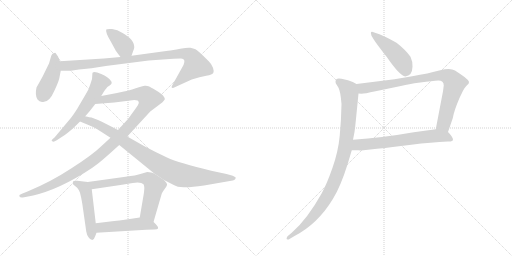
t = 0.00 s
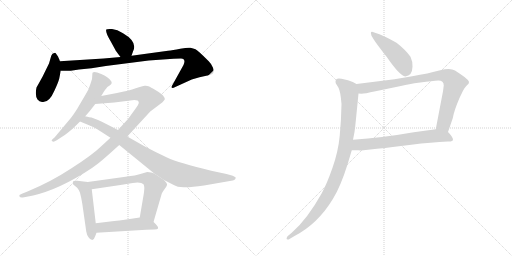
t = 2.12 s
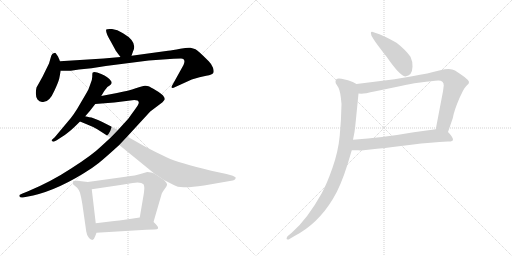
t = 4.24 s
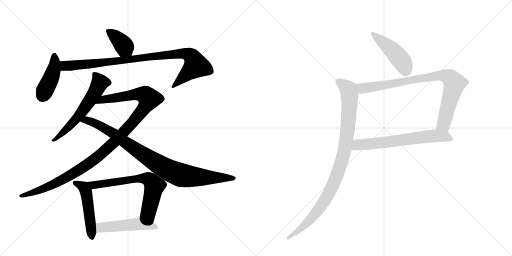
t = 6.36 s
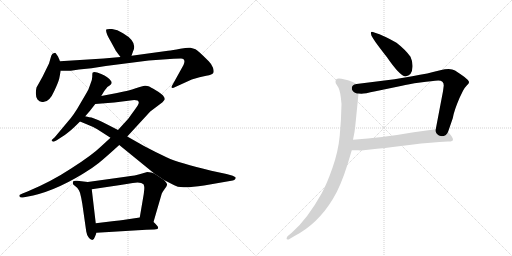
t = 8.47 s
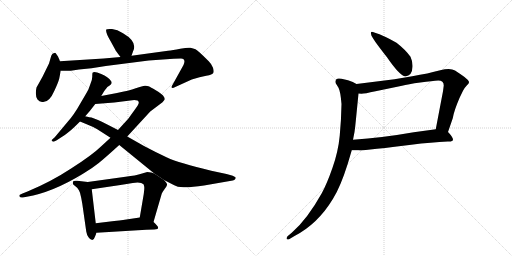
t = 10.59 s

The animated SVG that drew these frames (rendered in a browser with its animation timeline set to each time). Animation: 13 CSS @keyframes rules; one cycle of 10.59 s.

<svg version="1.1" viewBox="0 0 2048 1024" xmlns="http://www.w3.org/2000/svg">
  <g stroke="lightgray" stroke-dasharray="1,1" stroke-width="1" transform="scale(4, 4)">
    <line x1="0" y1="0" x2="256" y2="256"></line>
    <line x1="256" y1="0" x2="0" y2="256"></line>
    <line x1="128" y1="0" x2="128" y2="256"></line>
    <line x1="0" y1="128" x2="256" y2="128"></line>
    <line x1="256" y1="0" x2="512" y2="256"></line>
    <line x1="512" y1="0" x2="256" y2="256"></line>
    <line x1="384" y1="0" x2="384" y2="256"></line>
    <line x1="256" y1="128" x2="512" y2="128"></line>
  </g>
<g transform="scale(1, -1) translate(0, -850)">
   <style type="text/css">
    @keyframes keyframes0 {
      from {
       stroke: black;
       stroke-dashoffset: 385;
       stroke-width: 128;
       }
       56% {
       animation-timing-function: step-end;
       stroke: black;
       stroke-dashoffset: 0;
       stroke-width: 128;
       }
       to {
       stroke: black;
       stroke-width: 1024;
       }
       }
       #make-me-a-hanzi-animation-0 {
         animation: keyframes0 0.563314s both;
         animation-delay: 0.000000s;
         animation-timing-function: linear;
       }
    @keyframes keyframes1 {
      from {
       stroke: black;
       stroke-dashoffset: 423;
       stroke-width: 128;
       }
       58% {
       animation-timing-function: step-end;
       stroke: black;
       stroke-dashoffset: 0;
       stroke-width: 128;
       }
       to {
       stroke: black;
       stroke-width: 1024;
       }
       }
       #make-me-a-hanzi-animation-1 {
         animation: keyframes1 0.594238s both;
         animation-delay: 0.563314s;
         animation-timing-function: linear;
       }
    @keyframes keyframes2 {
      from {
       stroke: black;
       stroke-dashoffset: 949;
       stroke-width: 128;
       }
       76% {
       animation-timing-function: step-end;
       stroke: black;
       stroke-dashoffset: 0;
       stroke-width: 128;
       }
       to {
       stroke: black;
       stroke-width: 1024;
       }
       }
       #make-me-a-hanzi-animation-2 {
         animation: keyframes2 1.022298s both;
         animation-delay: 1.157552s;
         animation-timing-function: linear;
       }
    @keyframes keyframes3 {
      from {
       stroke: black;
       stroke-dashoffset: 596;
       stroke-width: 128;
       }
       66% {
       animation-timing-function: step-end;
       stroke: black;
       stroke-dashoffset: 0;
       stroke-width: 128;
       }
       to {
       stroke: black;
       stroke-width: 1024;
       }
       }
       #make-me-a-hanzi-animation-3 {
         animation: keyframes3 0.735026s both;
         animation-delay: 2.179850s;
         animation-timing-function: linear;
       }
    @keyframes keyframes4 {
      from {
       stroke: black;
       stroke-dashoffset: 1132;
       stroke-width: 128;
       }
       79% {
       animation-timing-function: step-end;
       stroke: black;
       stroke-dashoffset: 0;
       stroke-width: 128;
       }
       to {
       stroke: black;
       stroke-width: 1024;
       }
       }
       #make-me-a-hanzi-animation-4 {
         animation: keyframes4 1.171224s both;
         animation-delay: 2.914876s;
         animation-timing-function: linear;
       }
    @keyframes keyframes5 {
      from {
       stroke: black;
       stroke-dashoffset: 922;
       stroke-width: 128;
       }
       75% {
       animation-timing-function: step-end;
       stroke: black;
       stroke-dashoffset: 0;
       stroke-width: 128;
       }
       to {
       stroke: black;
       stroke-width: 1024;
       }
       }
       #make-me-a-hanzi-animation-5 {
         animation: keyframes5 1.000326s both;
         animation-delay: 4.086100s;
         animation-timing-function: linear;
       }
    @keyframes keyframes6 {
      from {
       stroke: black;
       stroke-dashoffset: 498;
       stroke-width: 128;
       }
       62% {
       animation-timing-function: step-end;
       stroke: black;
       stroke-dashoffset: 0;
       stroke-width: 128;
       }
       to {
       stroke: black;
       stroke-width: 1024;
       }
       }
       #make-me-a-hanzi-animation-6 {
         animation: keyframes6 0.655273s both;
         animation-delay: 5.086426s;
         animation-timing-function: linear;
       }
    @keyframes keyframes7 {
      from {
       stroke: black;
       stroke-dashoffset: 674;
       stroke-width: 128;
       }
       69% {
       animation-timing-function: step-end;
       stroke: black;
       stroke-dashoffset: 0;
       stroke-width: 128;
       }
       to {
       stroke: black;
       stroke-width: 1024;
       }
       }
       #make-me-a-hanzi-animation-7 {
         animation: keyframes7 0.798503s both;
         animation-delay: 5.741699s;
         animation-timing-function: linear;
       }
    @keyframes keyframes8 {
      from {
       stroke: black;
       stroke-dashoffset: 495;
       stroke-width: 128;
       }
       62% {
       animation-timing-function: step-end;
       stroke: black;
       stroke-dashoffset: 0;
       stroke-width: 128;
       }
       to {
       stroke: black;
       stroke-width: 1024;
       }
       }
       #make-me-a-hanzi-animation-8 {
         animation: keyframes8 0.652832s both;
         animation-delay: 6.540202s;
         animation-timing-function: linear;
       }
    @keyframes keyframes9 {
      from {
       stroke: black;
       stroke-dashoffset: 459;
       stroke-width: 128;
       }
       60% {
       animation-timing-function: step-end;
       stroke: black;
       stroke-dashoffset: 0;
       stroke-width: 128;
       }
       to {
       stroke: black;
       stroke-width: 1024;
       }
       }
       #make-me-a-hanzi-animation-9 {
         animation: keyframes9 0.623535s both;
         animation-delay: 7.193034s;
         animation-timing-function: linear;
       }
    @keyframes keyframes10 {
      from {
       stroke: black;
       stroke-dashoffset: 856;
       stroke-width: 128;
       }
       74% {
       animation-timing-function: step-end;
       stroke: black;
       stroke-dashoffset: 0;
       stroke-width: 128;
       }
       to {
       stroke: black;
       stroke-width: 1024;
       }
       }
       #make-me-a-hanzi-animation-10 {
         animation: keyframes10 0.946615s both;
         animation-delay: 7.816569s;
         animation-timing-function: linear;
       }
    @keyframes keyframes11 {
      from {
       stroke: black;
       stroke-dashoffset: 657;
       stroke-width: 128;
       }
       68% {
       animation-timing-function: step-end;
       stroke: black;
       stroke-dashoffset: 0;
       stroke-width: 128;
       }
       to {
       stroke: black;
       stroke-width: 1024;
       }
       }
       #make-me-a-hanzi-animation-11 {
         animation: keyframes11 0.784668s both;
         animation-delay: 8.763184s;
         animation-timing-function: linear;
       }
    @keyframes keyframes12 {
      from {
       stroke: black;
       stroke-dashoffset: 975;
       stroke-width: 128;
       }
       76% {
       animation-timing-function: step-end;
       stroke: black;
       stroke-dashoffset: 0;
       stroke-width: 128;
       }
       to {
       stroke: black;
       stroke-width: 1024;
       }
       }
       #make-me-a-hanzi-animation-12 {
         animation: keyframes12 1.043457s both;
         animation-delay: 9.547852s;
         animation-timing-function: linear;
       }
</style>
<path d="M 526 627 L 532 644 Q 552 682 492 717 Q 469 732 448 734 Q 427 735 425 732 Q 421 721 442 686 L 460 653 Q 463 646 482 622 C 501 598 516 599 526 627 Z" fill="lightgray"></path> 
<path d="M 240 605 L 232 624 L 223 637 Q 222 640 217 638 Q 209 638 205 627 L 196 596 L 170 543 L 146 500 Q 139 469 150 452 Q 157 443 168 442 Q 196 437 218 488 Q 233 520 237 536 L 243 567 L 240 605 Z" fill="lightgray"></path> 
<path d="M 482 622 L 415 616 L 240 605 C 210 603 213 567 243 567 L 283 567 L 316 572 L 366 577 L 423 586 L 595 608 L 694 615 Q 703 616 724 616 Q 745 615 734 590 L 693 516 Q 684 501 687 500 Q 689 496 701 502 L 767 532 Q 800 543 825 547 Q 850 551 853 558 Q 857 564 852 579 Q 847 593 835 605 Q 792 648 782 653 Q 773 657 762 659 Q 752 661 721 655 Q 690 649 672 647 L 526 627 L 482 622 Z" fill="lightgray"></path> 
<path d="M 405 466 L 417 486 Q 429 502 431 503 L 440 509 Q 451 517 444 526 Q 433 543 405 554 Q 378 565 371 560 Q 369 558 369 547 Q 370 535 363 518 L 354 493 Q 352 488 323 439 Q 295 389 270 362 L 219 301 L 209 292 Q 204 289 208 286 Q 212 282 217 284 L 227 289 Q 267 315 276 323 Q 286 330 320 364 L 341 385 L 360 407 L 381 434 L 405 466 Z" fill="lightgray"></path> 
<path d="M 442 299 L 405 265 Q 369 230 286 177 Q 204 123 110 84 L 90 76 Q 79 71 78 70 Q 77 68 78 64 Q 80 59 91 60 L 107 63 Q 209 80 332 155 Q 369 177 395 198 Q 421 219 477 270 L 509 304 L 601 404 L 650 441 L 659 452 Q 659 460 652 468 Q 645 476 623 489 Q 602 502 594 505 Q 587 508 579 507 Q 571 506 543 497 Q 516 487 468 478 L 405 466 C 376 460 351 432 381 434 L 457 440 L 537 450 Q 544 450 550 448 Q 553 447 555 441 Q 557 435 539 411 L 513 375 L 472 330 L 442 299 Z" fill="lightgray"></path> 
<path d="M 389 333 L 442 299 L 477 270 L 617 156 L 656 130 L 693 111 Q 709 101 735 101 Q 762 100 816 108 L 931 128 Q 938 129 941 134 Q 944 138 942 141 Q 940 143 931 147 L 906 154 L 845 167 Q 716 198 668 220 Q 621 242 576 266 L 509 304 L 472 330 L 435 349 Q 413 361 392 370 L 366 380 Q 346 383 341 385 C 312 391 292 375 320 364 L 349 352 Q 370 344 389 333 Z" fill="lightgray"></path> 
<path d="M 351 122 L 309 127 Q 304 128 295 126 Q 289 124 293 112 L 305 102 Q 312 98 320 79 Q 326 56 329 36 L 345 -76 Q 347 -89 354 -99 Q 361 -110 369 -110 Q 377 -108 381 -94 L 386 -81 L 383 -43 L 367 93 C 364 120 364 120 351 122 Z" fill="lightgray"></path> 
<path d="M 617 156 L 605 160 L 589 162 L 558 153 Q 547 149 502 143 L 351 122 C 321 118 337 89 367 93 L 475 109 Q 498 112 531 118 Q 564 123 574 113 Q 577 107 577 102 Q 578 96 575 74 L 559 -20 C 554 -50 606 -67 614 -38 L 646 72 Q 646 75 651 83 L 660 96 Q 666 104 668 110 Q 670 116 656 130 L 617 156 Z" fill="lightgray"></path> 
<path d="M 386 -81 L 585 -69 Q 595 -68 617 -68 Q 643 -68 626 -50 Q 619 -42 614 -38 C 592 -18 589 -16 559 -20 L 492 -30 Q 480 -32 457 -34 L 383 -43 C 353 -47 356 -83 386 -81 Z" fill="lightgray"></path> 
<path d="M 1586 679 Q 1538 707 1497 720 Q 1479 728 1485 711 Q 1485 701 1548 621 Q 1599 547 1621 544 Q 1649 547 1650 583 Q 1651 604 1642 623 Q 1621 652 1586 679 Z" fill="lightgray"></path> 
<path d="M 1792 322 L 1811 377 Q 1816 407 1838 458 L 1852 487 Q 1858 499 1867 508 Q 1877 516 1876 522 Q 1876 528 1858 542 Q 1840 555 1820 568 Q 1801 580 1761 569 Q 1713 556 1649 545 L 1578 533 L 1426 514 C 1396 510 1404 477 1434 476 L 1446 475 Q 1457 475 1502 485 L 1608 507 Q 1631 513 1681 520 Q 1731 527 1753 528 Q 1775 528 1775 508 L 1772 485 L 1743 333 C 1737 304 1782 294 1792 322 Z" fill="lightgray"></path> 
<path d="M 1407 249 L 1433 249 Q 1439 248 1454 249 L 1508 255 Q 1542 258 1571 262 L 1645 271 Q 1726 281 1791 284 Q 1812 283 1812 291 Q 1812 302 1792 322 C 1777 338 1773 337 1743 333 L 1655 321 Q 1530 299 1412 291 C 1382 289 1377 249 1407 249 Z" fill="lightgray"></path> 
<path d="M 1342 523 Q 1342 517 1346 512 L 1354 499 Q 1362 484 1366 434 Q 1365 372 1359 308 Q 1353 244 1330 179 Q 1307 113 1287 77 Q 1229 -27 1168 -80 L 1150 -95 Q 1142 -108 1151 -108 Q 1155 -108 1158 -106 L 1178 -94 Q 1271 -46 1332 55 Q 1362 103 1391 195 L 1407 249 L 1412 291 L 1418 322 Q 1421 343 1423 365 L 1434 476 C 1437 506 1437 508 1426 514 Q 1413 523 1392 529 L 1366 535 Q 1342 541 1342 523 Z" fill="lightgray"></path> 
      <clipPath id="make-me-a-hanzi-clip-0">
      <path d="M 526 627 L 532 644 Q 552 682 492 717 Q 469 732 448 734 Q 427 735 425 732 Q 421 721 442 686 L 460 653 Q 463 646 482 622 C 501 598 516 599 526 627 Z" fill="lightgray"></path>
      </clipPath>
      <path clip-path="url(#make-me-a-hanzi-clip-0)" d="M 430 728 L 483 684 L 518 635 " fill="none" id="make-me-a-hanzi-animation-0" stroke-dasharray="257 514" stroke-linecap="round"></path>

      <clipPath id="make-me-a-hanzi-clip-1">
      <path d="M 240 605 L 232 624 L 223 637 Q 222 640 217 638 Q 209 638 205 627 L 196 596 L 170 543 L 146 500 Q 139 469 150 452 Q 157 443 168 442 Q 196 437 218 488 Q 233 520 237 536 L 243 567 L 240 605 Z" fill="lightgray"></path>
      </clipPath>
      <path clip-path="url(#make-me-a-hanzi-clip-1)" d="M 218 625 L 215 571 L 170 467 " fill="none" id="make-me-a-hanzi-animation-1" stroke-dasharray="295 590" stroke-linecap="round"></path>

      <clipPath id="make-me-a-hanzi-clip-2">
      <path d="M 482 622 L 415 616 L 240 605 C 210 603 213 567 243 567 L 283 567 L 316 572 L 366 577 L 423 586 L 595 608 L 694 615 Q 703 616 724 616 Q 745 615 734 590 L 693 516 Q 684 501 687 500 Q 689 496 701 502 L 767 532 Q 800 543 825 547 Q 850 551 853 558 Q 857 564 852 579 Q 847 593 835 605 Q 792 648 782 653 Q 773 657 762 659 Q 752 661 721 655 Q 690 649 672 647 L 526 627 L 482 622 Z" fill="lightgray"></path>
      </clipPath>
      <path clip-path="url(#make-me-a-hanzi-clip-2)" d="M 248 599 L 259 587 L 286 587 L 703 634 L 734 636 L 760 629 L 770 620 L 783 588 L 694 502 " fill="none" id="make-me-a-hanzi-animation-2" stroke-dasharray="821 1642" stroke-linecap="round"></path>

      <clipPath id="make-me-a-hanzi-clip-3">
      <path d="M 405 466 L 417 486 Q 429 502 431 503 L 440 509 Q 451 517 444 526 Q 433 543 405 554 Q 378 565 371 560 Q 369 558 369 547 Q 370 535 363 518 L 354 493 Q 352 488 323 439 Q 295 389 270 362 L 219 301 L 209 292 Q 204 289 208 286 Q 212 282 217 284 L 227 289 Q 267 315 276 323 Q 286 330 320 364 L 341 385 L 360 407 L 381 434 L 405 466 Z" fill="lightgray"></path>
      </clipPath>
      <path clip-path="url(#make-me-a-hanzi-clip-3)" d="M 376 553 L 398 522 L 378 477 L 301 368 L 213 288 " fill="none" id="make-me-a-hanzi-animation-3" stroke-dasharray="468 936" stroke-linecap="round"></path>

      <clipPath id="make-me-a-hanzi-clip-4">
      <path d="M 442 299 L 405 265 Q 369 230 286 177 Q 204 123 110 84 L 90 76 Q 79 71 78 70 Q 77 68 78 64 Q 80 59 91 60 L 107 63 Q 209 80 332 155 Q 369 177 395 198 Q 421 219 477 270 L 509 304 L 601 404 L 650 441 L 659 452 Q 659 460 652 468 Q 645 476 623 489 Q 602 502 594 505 Q 587 508 579 507 Q 571 506 543 497 Q 516 487 468 478 L 405 466 C 376 460 351 432 381 434 L 457 440 L 537 450 Q 544 450 550 448 Q 553 447 555 441 Q 557 435 539 411 L 513 375 L 472 330 L 442 299 Z" fill="lightgray"></path>
      </clipPath>
      <path clip-path="url(#make-me-a-hanzi-clip-4)" d="M 388 437 L 412 452 L 547 473 L 574 472 L 596 455 L 576 417 L 529 358 L 453 278 L 376 211 L 285 150 L 215 113 L 86 67 " fill="none" id="make-me-a-hanzi-animation-4" stroke-dasharray="1004 2008" stroke-linecap="round"></path>

      <clipPath id="make-me-a-hanzi-clip-5">
      <path d="M 389 333 L 442 299 L 477 270 L 617 156 L 656 130 L 693 111 Q 709 101 735 101 Q 762 100 816 108 L 931 128 Q 938 129 941 134 Q 944 138 942 141 Q 940 143 931 147 L 906 154 L 845 167 Q 716 198 668 220 Q 621 242 576 266 L 509 304 L 472 330 L 435 349 Q 413 361 392 370 L 366 380 Q 346 383 341 385 C 312 391 292 375 320 364 L 349 352 Q 370 344 389 333 Z" fill="lightgray"></path>
      </clipPath>
      <path clip-path="url(#make-me-a-hanzi-clip-5)" d="M 329 365 L 355 367 L 405 344 L 456 315 L 610 207 L 708 155 L 772 143 L 934 139 " fill="none" id="make-me-a-hanzi-animation-5" stroke-dasharray="794 1588" stroke-linecap="round"></path>

      <clipPath id="make-me-a-hanzi-clip-6">
      <path d="M 351 122 L 309 127 Q 304 128 295 126 Q 289 124 293 112 L 305 102 Q 312 98 320 79 Q 326 56 329 36 L 345 -76 Q 347 -89 354 -99 Q 361 -110 369 -110 Q 377 -108 381 -94 L 386 -81 L 383 -43 L 367 93 C 364 120 364 120 351 122 Z" fill="lightgray"></path>
      </clipPath>
      <path clip-path="url(#make-me-a-hanzi-clip-6)" d="M 303 118 L 336 100 L 344 83 L 368 -101 " fill="none" id="make-me-a-hanzi-animation-6" stroke-dasharray="370 740" stroke-linecap="round"></path>

      <clipPath id="make-me-a-hanzi-clip-7">
      <path d="M 617 156 L 605 160 L 589 162 L 558 153 Q 547 149 502 143 L 351 122 C 321 118 337 89 367 93 L 475 109 Q 498 112 531 118 Q 564 123 574 113 Q 577 107 577 102 Q 578 96 575 74 L 559 -20 C 554 -50 606 -67 614 -38 L 646 72 Q 646 75 651 83 L 660 96 Q 666 104 668 110 Q 670 116 656 130 L 617 156 Z" fill="lightgray"></path>
      </clipPath>
      <path clip-path="url(#make-me-a-hanzi-clip-7)" d="M 359 120 L 376 111 L 514 132 L 591 135 L 618 107 L 593 1 L 609 -29 " fill="none" id="make-me-a-hanzi-animation-7" stroke-dasharray="546 1092" stroke-linecap="round"></path>

      <clipPath id="make-me-a-hanzi-clip-8">
      <path d="M 386 -81 L 585 -69 Q 595 -68 617 -68 Q 643 -68 626 -50 Q 619 -42 614 -38 C 592 -18 589 -16 559 -20 L 492 -30 Q 480 -32 457 -34 L 383 -43 C 353 -47 356 -83 386 -81 Z" fill="lightgray"></path>
      </clipPath>
      <path clip-path="url(#make-me-a-hanzi-clip-8)" d="M 393 -74 L 408 -60 L 556 -45 L 606 -52 L 623 -60 " fill="none" id="make-me-a-hanzi-animation-8" stroke-dasharray="367 734" stroke-linecap="round"></path>

      <clipPath id="make-me-a-hanzi-clip-9">
      <path d="M 1586 679 Q 1538 707 1497 720 Q 1479 728 1485 711 Q 1485 701 1548 621 Q 1599 547 1621 544 Q 1649 547 1650 583 Q 1651 604 1642 623 Q 1621 652 1586 679 Z" fill="lightgray"></path>
      </clipPath>
      <path clip-path="url(#make-me-a-hanzi-clip-9)" d="M 1494 711 L 1582 636 L 1613 596 L 1623 561 " fill="none" id="make-me-a-hanzi-animation-9" stroke-dasharray="331 662" stroke-linecap="round"></path>

      <clipPath id="make-me-a-hanzi-clip-10">
      <path d="M 1792 322 L 1811 377 Q 1816 407 1838 458 L 1852 487 Q 1858 499 1867 508 Q 1877 516 1876 522 Q 1876 528 1858 542 Q 1840 555 1820 568 Q 1801 580 1761 569 Q 1713 556 1649 545 L 1578 533 L 1426 514 C 1396 510 1404 477 1434 476 L 1446 475 Q 1457 475 1502 485 L 1608 507 Q 1631 513 1681 520 Q 1731 527 1753 528 Q 1775 528 1775 508 L 1772 485 L 1743 333 C 1737 304 1782 294 1792 322 Z" fill="lightgray"></path>
      </clipPath>
      <path clip-path="url(#make-me-a-hanzi-clip-10)" d="M 1434 509 L 1451 497 L 1470 498 L 1760 548 L 1798 541 L 1818 515 L 1774 354 L 1751 339 " fill="none" id="make-me-a-hanzi-animation-10" stroke-dasharray="728 1456" stroke-linecap="round"></path>

      <clipPath id="make-me-a-hanzi-clip-11">
      <path d="M 1407 249 L 1433 249 Q 1439 248 1454 249 L 1508 255 Q 1542 258 1571 262 L 1645 271 Q 1726 281 1791 284 Q 1812 283 1812 291 Q 1812 302 1792 322 C 1777 338 1773 337 1743 333 L 1655 321 Q 1530 299 1412 291 C 1382 289 1377 249 1407 249 Z" fill="lightgray"></path>
      </clipPath>
      <path clip-path="url(#make-me-a-hanzi-clip-11)" d="M 1414 255 L 1431 271 L 1739 307 L 1782 304 L 1804 293 " fill="none" id="make-me-a-hanzi-animation-11" stroke-dasharray="529 1058" stroke-linecap="round"></path>

      <clipPath id="make-me-a-hanzi-clip-12">
      <path d="M 1342 523 Q 1342 517 1346 512 L 1354 499 Q 1362 484 1366 434 Q 1365 372 1359 308 Q 1353 244 1330 179 Q 1307 113 1287 77 Q 1229 -27 1168 -80 L 1150 -95 Q 1142 -108 1151 -108 Q 1155 -108 1158 -106 L 1178 -94 Q 1271 -46 1332 55 Q 1362 103 1391 195 L 1407 249 L 1412 291 L 1418 322 Q 1421 343 1423 365 L 1434 476 C 1437 506 1437 508 1426 514 Q 1413 523 1392 529 L 1366 535 Q 1342 541 1342 523 Z" fill="lightgray"></path>
      </clipPath>
      <path clip-path="url(#make-me-a-hanzi-clip-12)" d="M 1357 523 L 1390 495 L 1398 472 L 1383 273 L 1358 177 L 1330 105 L 1282 22 L 1225 -45 L 1153 -101 " fill="none" id="make-me-a-hanzi-animation-12" stroke-dasharray="847 1694" stroke-linecap="round"></path>

</g>
</svg>
